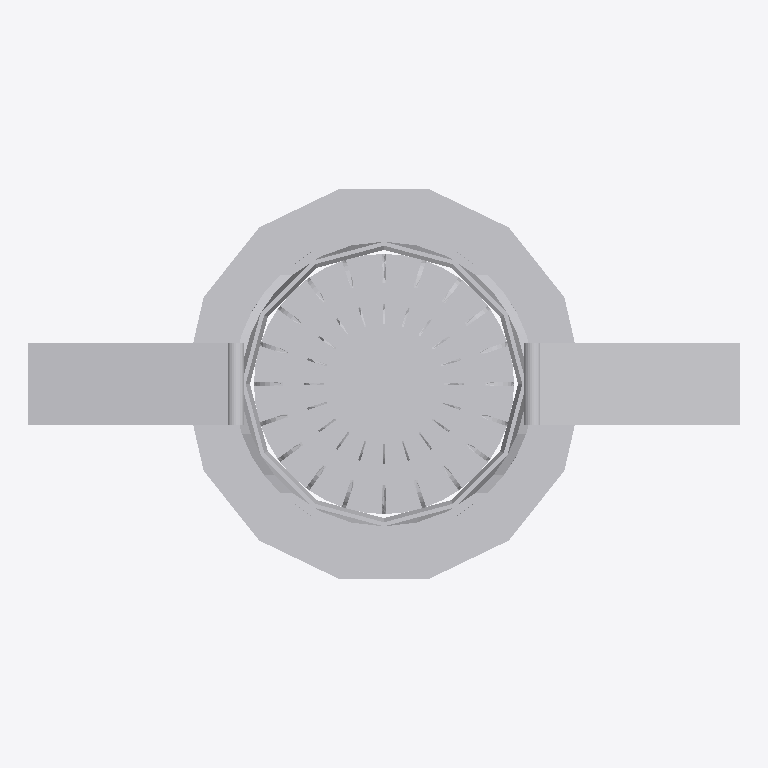
Plan cut of the same IFC building model at storey 'Niveau 1' (level 0.00 m, cut at 1.40 m), seen from above with north up, elements coloured by IFC class: 1 other element (light grey). No cut surface shows.
Extent 0.172 m × 0.095 m × 0.056 m (x, y, z). Storeys (1): Niveau 1 at 0.00 m. Elements (1): 1 IfcLightFixture.

HEADER;
FILE_DESCRIPTION(('ViewDefinition [ReferenceView_V1.0]'),'2;1');
FILE_NAME('0001','2018-07-30T16:07:51',(''),(''),'The EXPRESS Data Manager Version 5.02.0100.07 : ','20170223_1515(x64) - Exporter 18.0.0.420 - Alter','');
FILE_SCHEMA(('IFC4'));
ENDSEC;
DATA;
#108=IFCPROJECT('3IfzYg7Aj8CBdYsdnPiplG',#42,'0001',$,$,'Nom du projet','Etat du projet',(#99),#94);
#5992=IFCSITE('3IfzYg7Aj8CBdYsdnPiplI',#42,'Default',$,'',#5991,$,$,.ELEMENT.,(48,51,23,999633),(2,21,3,553905),0.0,$,$);
#123=IFCBUILDING('3IfzYg7Aj8CBdYsdnPiplH',#42,'',$,$,#33,$,'',.ELEMENT.,$,$,#119);
#160=IFCBUILDINGSTOREY('3IfzYg7Aj8CBdYsdocJCL3',#42,'Niveau 1',$,$,#159,$,'Niveau 1',.ELEMENT.,0.0);
#5950=IFCLIGHTFIXTURE('2Zhv5kbuX5Nf1ywrTGm1kE',#42,'PJX_F_LUM TYPE 06 SPOT LED SANI PREFA:TYPE 06 SANI PREFA - Spot LED:140843',$,'TYPE 06 SANI PREFA - Spot LED',#5948,#5940,'140843',$);
ENDSEC;
